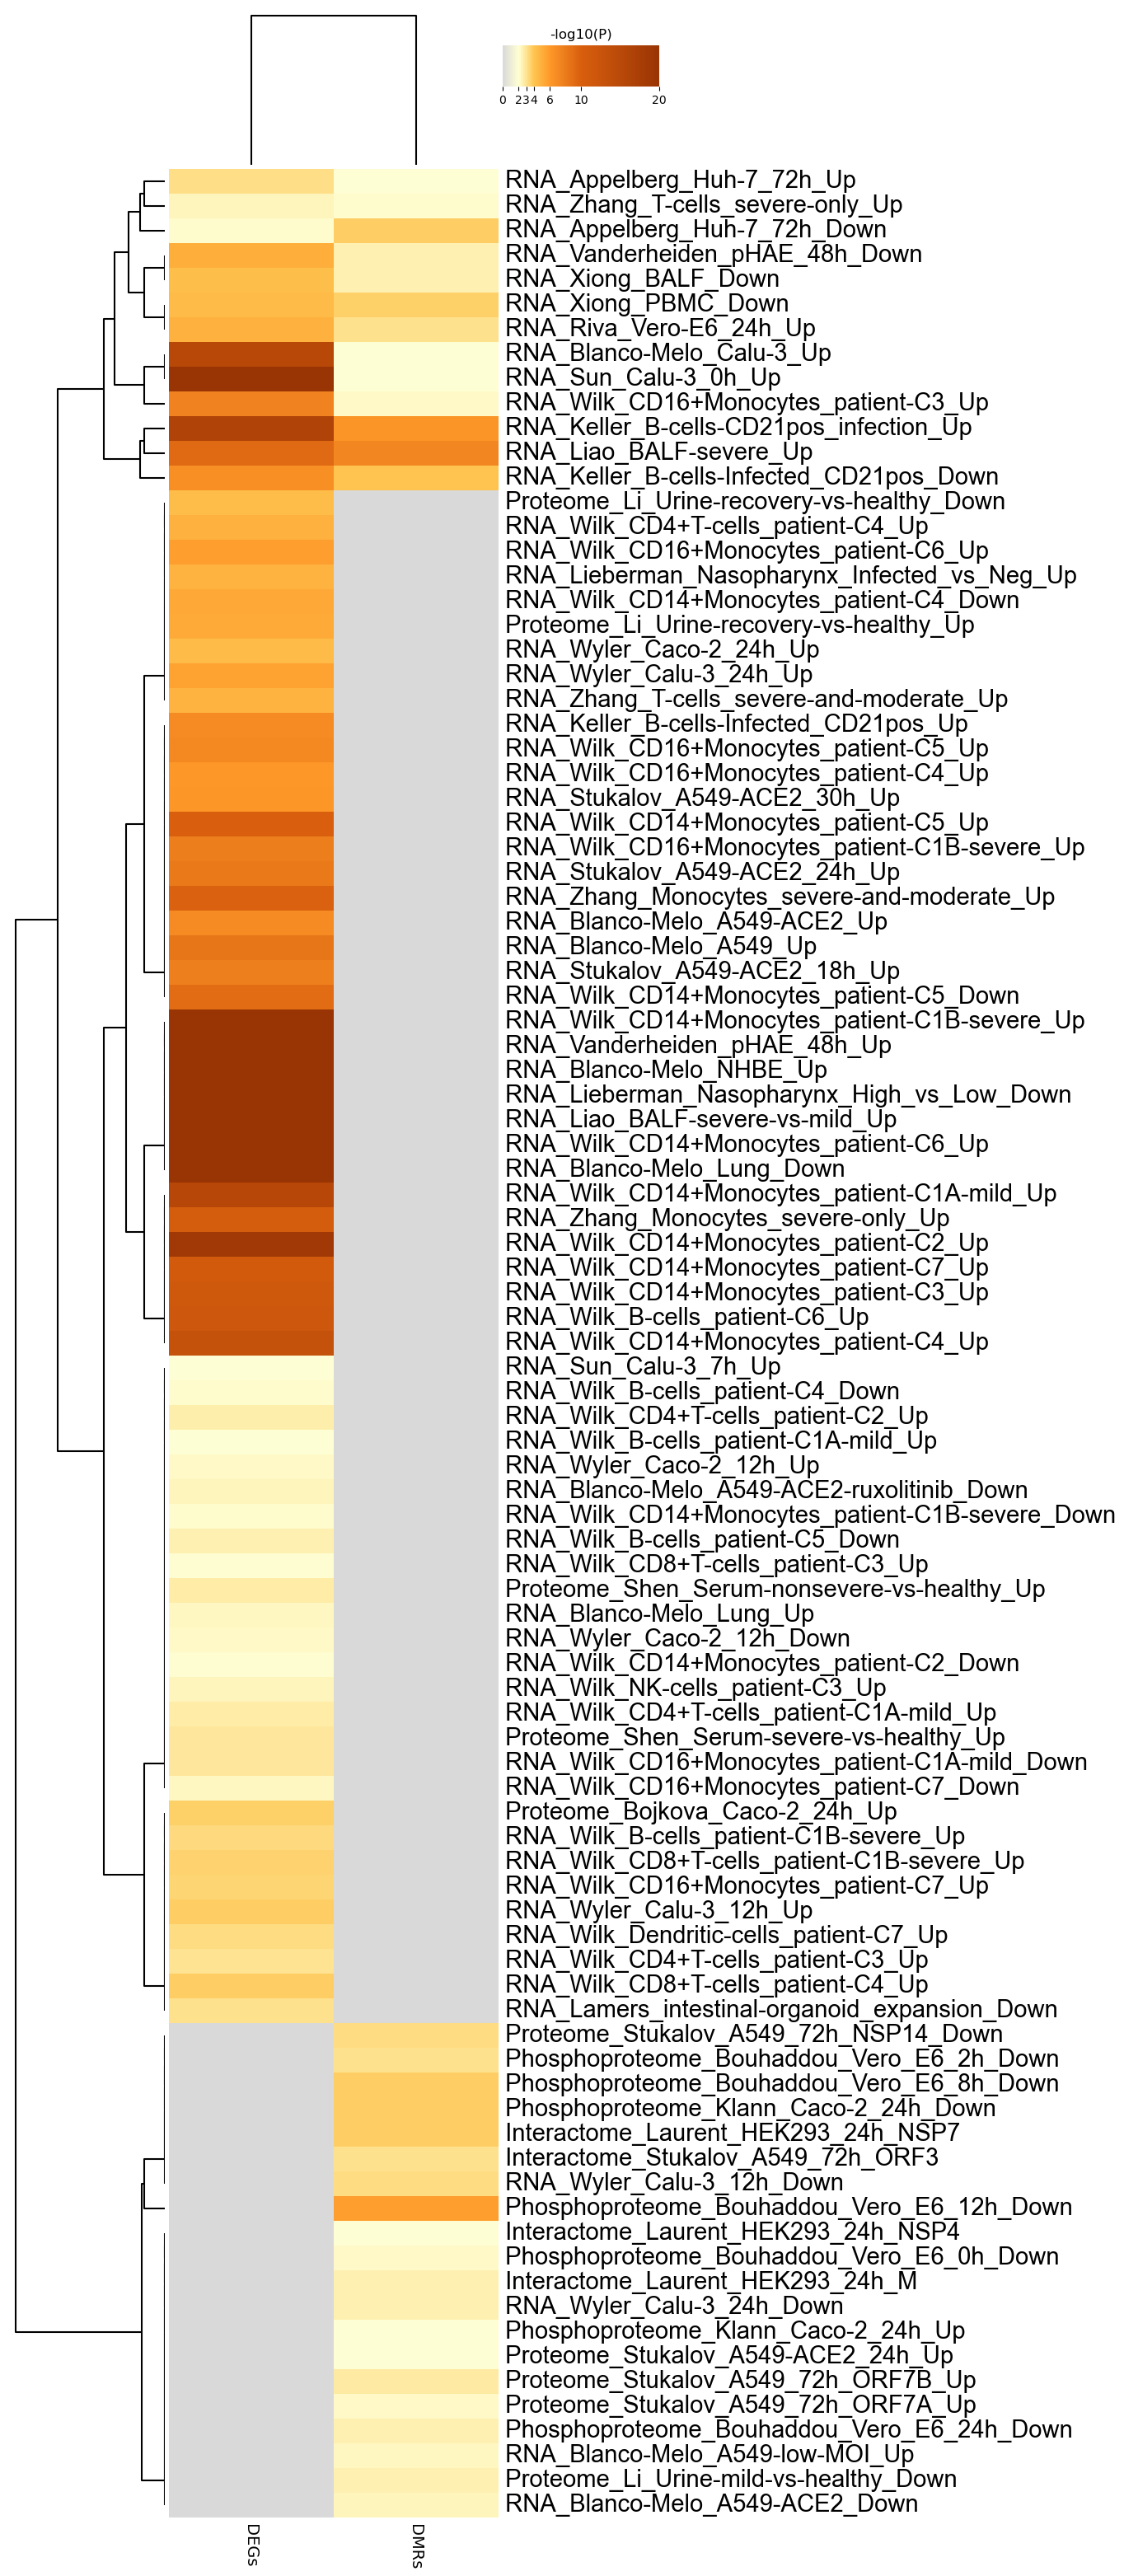

The file beside this chart, header and first rows:
GO, Description, _LogP_DEGs, _LogP_DMRs
COVID006, RNA_Appelberg_Huh-7_72h_Up, -3.157, -2.016
COVID357, RNA_Zhang_T-cells_severe-only_Up, -2.404, -2.124
COVID005, RNA_Appelberg_Huh-7_72h_Down, -2.164, -3.712
COVID202, RNA_Vanderheiden_pHAE_48h_Down, -5.057, -2.576
COVID051, RNA_Xiong_BALF_Down, -4.29, -2.537
COVID053, RNA_Xiong_PBMC_Down, -4.38, -3.628
COVID243, RNA_Riva_Vero-E6_24h_Up, -4.904, -3.103
COVID016, RNA_Blanco-Melo_Calu-3_Up, -15.15, -2.016
COVID036, RNA_Sun_Calu-3_0h_Up, -19.98, -2.016
COVID264, RNA_Wilk_CD16+Monocytes_patient-C3_Up, -7.436, -2.188
COVID022, RNA_Keller_B-cells-CD21pos_infection_Up, -16.39, -6.321
COVID032, RNA_Liao_BALF-severe_Up, -9.163, -7.288
COVID023, RNA_Keller_B-cells-Infected_CD21pos_Down, -6.684, -4
COVID209, Proteome_Li_Urine-recovery-vs-healthy_Do…, -4.331, 0.0
COVID327, RNA_Wilk_CD4+T-cells_patient-C4_Up, -4.872, 0.0
COVID270, RNA_Wilk_CD16+Monocytes_patient-C6_Up, -5.73, 0.0
COVID239, RNA_Lieberman_Nasopharynx_Infected_vs_Ne…, -4.812, 0.0
COVID253, RNA_Wilk_CD14+Monocytes_patient-C4_Down, -5.247, 0.0
COVID208, Proteome_Li_Urine-recovery-vs-healthy_Up, -5.222, 0.0
COVID046, RNA_Wyler_Caco-2_24h_Up, -4.419, 0.0
COVID050, RNA_Wyler_Calu-3_24h_Up, -5.548, 0.0
COVID359, RNA_Zhang_T-cells_severe-and-moderate_Up, -4.777, 0.0
COVID024, RNA_Keller_B-cells-Infected_CD21pos_Up, -6.918, 0.0
COVID268, RNA_Wilk_CD16+Monocytes_patient-C5_Up, -7.043, 0.0
COVID266, RNA_Wilk_CD16+Monocytes_patient-C4_Up, -6.094, 0.0
COVID193, RNA_Stukalov_A549-ACE2_30h_Up, -6.22, 0.0
COVID254, RNA_Wilk_CD14+Monocytes_patient-C5_Up, -9.984, 0.0
COVID262, RNA_Wilk_CD16+Monocytes_patient-C1B-seve…, -7.848, 0.0
COVID191, RNA_Stukalov_A549-ACE2_24h_Up, -8.164, 0.0
COVID353, RNA_Zhang_Monocytes_severe-and-moderate_…, -9.827, 0.0
COVID010, RNA_Blanco-Melo_A549-ACE2_Up, -6.918, 0.0
COVID008, RNA_Blanco-Melo_A549_Up, -8.391, 0.0
COVID189, RNA_Stukalov_A549-ACE2_18h_Up, -7.809, 0.0
COVID255, RNA_Wilk_CD14+Monocytes_patient-C5_Down, -9.137, 0.0
COVID246, RNA_Wilk_CD14+Monocytes_patient-C1B-seve…, -24.41, 0.0
COVID203, RNA_Vanderheiden_pHAE_48h_Up, -25.54, 0.0
COVID020, RNA_Blanco-Melo_NHBE_Up, -20.4, 0.0
COVID240, RNA_Lieberman_Nasopharynx_High_vs_Low_Do…, -33.02, 0.0
COVID034, RNA_Liao_BALF-severe-vs-mild_Up, -31.93, 0.0
COVID256, RNA_Wilk_CD14+Monocytes_patient-C6_Up, -20.6, 0.0
COVID017, RNA_Blanco-Melo_Lung_Down, -75.47, 0.0
COVID244, RNA_Wilk_CD14+Monocytes_patient-C1A-mild…, -15.43, 0.0
COVID351, RNA_Zhang_Monocytes_severe-only_Up, -10.68, 0.0
COVID248, RNA_Wilk_CD14+Monocytes_patient-C2_Up, -18.83, 0.0
COVID258, RNA_Wilk_CD14+Monocytes_patient-C7_Up, -11.15, 0.0
COVID250, RNA_Wilk_CD14+Monocytes_patient-C3_Up, -11.63, 0.0
COVID347, RNA_Wilk_B-cells_patient-C6_Up, -11.85, 0.0
COVID252, RNA_Wilk_CD14+Monocytes_patient-C4_Up, -13, 0.0
COVID042, RNA_Sun_Calu-3_7h_Up, -2.017, 0.0
COVID344, RNA_Wilk_B-cells_patient-C4_Down, -2.135, 0.0
COVID323, RNA_Wilk_CD4+T-cells_patient-C2_Up, -2.596, 0.0
COVID335, RNA_Wilk_B-cells_patient-C1A-mild_Up, -2.017, 0.0
COVID044, RNA_Wyler_Caco-2_12h_Up, -2.234, 0.0
COVID011, RNA_Blanco-Melo_A549-ACE2-ruxolitinib_Do…, -2.401, 0.0
COVID247, RNA_Wilk_CD14+Monocytes_patient-C1B-seve…, -2.142, 0.0
COVID346, RNA_Wilk_B-cells_patient-C5_Down, -2.54, 0.0
COVID309, RNA_Wilk_CD8+T-cells_patient-C3_Up, -2.033, 0.0
COVID216, Proteome_Shen_Serum-nonsevere-vs-healthy…, -2.659, 0.0
COVID018, RNA_Blanco-Melo_Lung_Up, -2.313, 0.0
COVID043, RNA_Wyler_Caco-2_12h_Down, -2.229, 0.0
... 35 more rows
